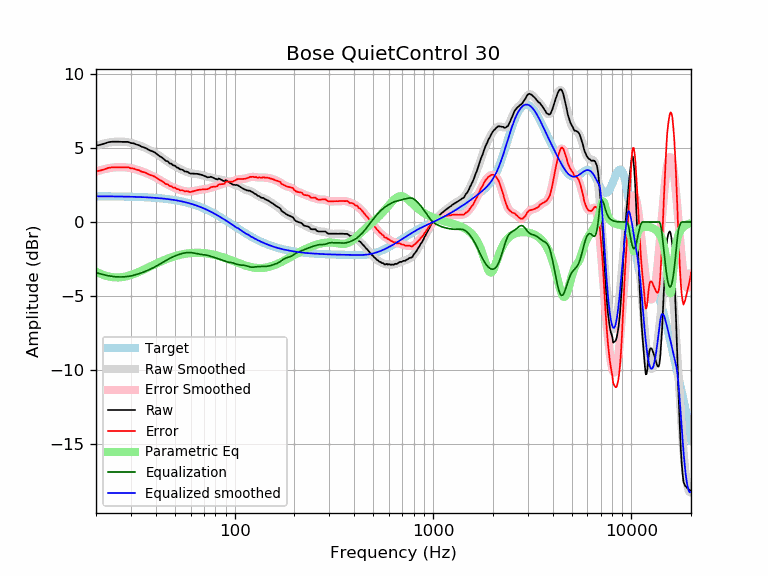

Data behind this chart, as committed beside it:
frequency, raw, error, smoothed, error_smoothed, equalization, parametric_eq, equalized_raw, equalized_smoothed, target
20, 5.17, 3.42, 5.16, 3.42, -3.42, -3.37, 1.75, 1.74, 1.74
21, 5.23, 3.48, 5.25, 3.50, -3.50, -3.50, 1.72, 1.74, 1.74
22, 5.31, 3.57, 5.32, 3.57, -3.57, -3.60, 1.73, 1.74, 1.74
23, 5.40, 3.66, 5.37, 3.63, -3.63, -3.68, 1.77, 1.74, 1.74
24, 5.44, 3.70, 5.41, 3.67, -3.67, -3.72, 1.76, 1.74, 1.74
25, 5.44, 3.70, 5.44, 3.70, -3.70, -3.75, 1.73, 1.73, 1.73
26, 5.44, 3.71, 5.45, 3.72, -3.72, -3.75, 1.72, 1.73, 1.73
27, 5.43, 3.70, 5.44, 3.72, -3.72, -3.73, 1.71, 1.73, 1.73
28, 5.43, 3.70, 5.43, 3.71, -3.71, -3.70, 1.72, 1.72, 1.72
29, 5.43, 3.71, 5.40, 3.68, -3.68, -3.65, 1.75, 1.72, 1.72
30, 5.35, 3.63, 5.36, 3.65, -3.65, -3.59, 1.70, 1.71, 1.71
31, 5.33, 3.62, 5.31, 3.60, -3.60, -3.52, 1.72, 1.71, 1.71
32, 5.25, 3.55, 5.25, 3.55, -3.55, -3.45, 1.69, 1.70, 1.70
33, 5.20, 3.50, 5.19, 3.50, -3.50, -3.37, 1.70, 1.70, 1.70
34, 5.10, 3.41, 5.12, 3.43, -3.43, -3.29, 1.66, 1.69, 1.69
35, 5.05, 3.37, 5.05, 3.37, -3.37, -3.21, 1.68, 1.68, 1.68
36, 4.98, 3.30, 4.98, 3.30, -3.30, -3.13, 1.67, 1.67, 1.67
37, 4.88, 3.21, 4.90, 3.23, -3.23, -3.05, 1.64, 1.66, 1.66
38, 4.82, 3.16, 4.82, 3.16, -3.16, -2.97, 1.66, 1.65, 1.65
39, 4.76, 3.11, 4.73, 3.09, -3.09, -2.90, 1.67, 1.64, 1.64
40, 4.67, 3.03, 4.64, 3.01, -3.01, -2.83, 1.66, 1.63, 1.63
41, 4.55, 2.92, 4.55, 2.93, -2.93, -2.76, 1.62, 1.62, 1.62
42, 4.45, 2.84, 4.45, 2.84, -2.84, -2.70, 1.60, 1.61, 1.61
43, 4.37, 2.77, 4.36, 2.76, -2.76, -2.64, 1.61, 1.60, 1.60
44, 4.26, 2.67, 4.26, 2.68, -2.68, -2.58, 1.58, 1.58, 1.58
45, 4.14, 2.57, 4.17, 2.60, -2.60, -2.53, 1.53, 1.57, 1.57
46, 4.11, 2.55, 4.08, 2.53, -2.53, -2.48, 1.58, 1.55, 1.55
47, 3.97, 2.43, 4.00, 2.46, -2.46, -2.43, 1.50, 1.54, 1.54
48, 3.95, 2.43, 3.92, 2.40, -2.40, -2.39, 1.54, 1.52, 1.52
49, 3.83, 2.32, 3.85, 2.35, -2.35, -2.35, 1.48, 1.50, 1.50
50, 3.82, 2.33, 3.78, 2.30, -2.30, -2.31, 1.52, 1.48, 1.48
51, 3.70, 2.23, 3.72, 2.25, -2.25, -2.28, 1.45, 1.46, 1.46
52, 3.67, 2.22, 3.65, 2.21, -2.21, -2.25, 1.46, 1.44, 1.44
53, 3.57, 2.15, 3.60, 2.18, -2.18, -2.22, 1.39, 1.42, 1.42
54, 3.56, 2.16, 3.54, 2.14, -2.14, -2.20, 1.41, 1.40, 1.40
55, 3.52, 2.14, 3.49, 2.12, -2.12, -2.18, 1.40, 1.38, 1.38
56, 3.42, 2.07, 3.44, 2.09, -2.09, -2.16, 1.32, 1.35, 1.35
57, 3.42, 2.09, 3.40, 2.08, -2.08, -2.14, 1.34, 1.33, 1.33
58, 3.39, 2.09, 3.37, 2.07, -2.07, -2.13, 1.32, 1.30, 1.30
59, 3.32, 2.04, 3.34, 2.06, -2.06, -2.11, 1.25, 1.27, 1.27
60, 3.28, 2.03, 3.31, 2.07, -2.07, -2.10, 1.21, 1.24, 1.24
61, 3.28, 2.06, 3.29, 2.08, -2.08, -2.10, 1.20, 1.22, 1.22
62, 3.28, 2.09, 3.28, 2.09, -2.09, -2.09, 1.19, 1.19, 1.19
63, 3.27, 2.11, 3.27, 2.11, -2.11, -2.09, 1.16, 1.16, 1.16
64, 3.27, 2.14, 3.25, 2.13, -2.13, -2.08, 1.14, 1.12, 1.12
65, 3.26, 2.17, 3.24, 2.15, -2.15, -2.08, 1.11, 1.09, 1.09
66, 3.24, 2.18, 3.23, 2.17, -2.17, -2.08, 1.07, 1.06, 1.06
67, 3.22, 2.19, 3.21, 2.18, -2.18, -2.09, 1.03, 1.02, 1.02
68, 3.20, 2.21, 3.18, 2.19, -2.19, -2.09, 1.00, 0.99, 0.99
69, 3.17, 2.21, 3.16, 2.21, -2.21, -2.10, 0.96, 0.95, 0.95
70, 3.14, 2.22, 3.13, 2.22, -2.22, -2.10, 0.92, 0.92, 0.92
71, 3.10, 2.22, 3.11, 2.23, -2.23, -2.11, 0.87, 0.88, 0.88
72, 3.07, 2.22, 3.09, 2.24, -2.24, -2.12, 0.83, 0.84, 0.84
73, 3.03, 2.22, 3.07, 2.26, -2.26, -2.13, 0.77, 0.81, 0.81
74, 3.04, 2.27, 3.05, 2.28, -2.28, -2.15, 0.76, 0.77, 0.77
75, 3.04, 2.31, 3.03, 2.30, -2.30, -2.16, 0.73, 0.73, 0.73
76, 3.07, 2.38, 3.02, 2.33, -2.33, -2.17, 0.74, 0.69, 0.69
77, 3.03, 2.38, 3.00, 2.35, -2.35, -2.19, 0.68, 0.65, 0.65
78, 3.00, 2.39, 2.98, 2.37, -2.37, -2.20, 0.62, 0.61, 0.61
79, 2.96, 2.39, 2.97, 2.40, -2.40, -2.22, 0.56, 0.57, 0.57
... 553 more rows
